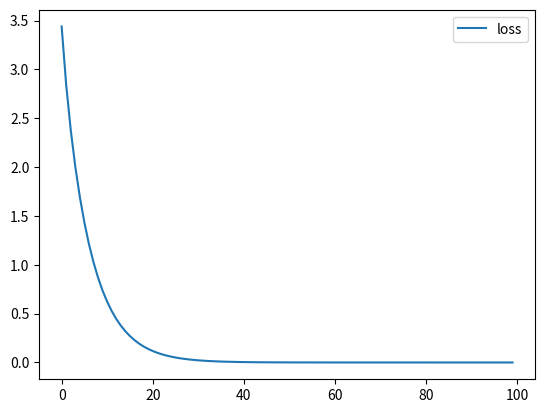

Python code for this plot:
# -*- coding: utf-8 -*-
"""numpy_nn.ipynb

Automatically generated by Colaboratory.

Original file is located at
    https://colab.research.google.com/drive/1V5sv_gZ0CzpA1xsCmJEctPKCx9UoSa9o

### Zadania

1. Dodać iteracje do treningu
2. Dodać rysunek zmian strat w kolejnych iteracjach
"""

import numpy as np
import matplotlib.pyplot as plt

# N is batch size; D_in is input dimension;
# H is hidden dimension; D_out is output dimension.
N, D_in, H, D_out = 16, 4, 0, 1

# Create random input and output data

x_numpy = np.array(    [[0., 0., 0., 1.],
                        [1., 0., 0., 1.],
                        [0., 1., 0., 1.],
                        [0., 0., 1., 1.],
                        [1., 1., 0., 1.],
                        [1., 0., 1., 1.],
                        [0., 1., 1., 1.],
                        [1., 1., 1., 1.],
                        [0., 0., 0., 0.],
                        [1., 0., 0., 0.],
                        [0., 1., 0., 0.],
                        [0., 0., 1., 0.],
                        [1., 1., 0., 0.],
                        [1., 0., 1., 0.],
                        [0., 1., 1., 0.],
                        [1., 1., 1., 0.]])

print(x_numpy.shape)

y_numpy = np.array(     [[1.],
                         [1.],
                         [1.],
                         [1.],
                         [1.],
                         [1.],
                         [1.],
                         [1.],
                         [0.],
                         [0.],
                         [0.],
                         [0.],
                         [0.],
                         [0.],
                         [0.],
                         [0.]])


print(y_numpy.shape)

# Randomly initialize weights
w = np.random.randn(D_in, D_out)

print(w)
print(w.shape)

learning_rate = 1e-2
loss_list = []

# Forward pass: compute predicted y
y_pred = x_numpy.dot(w)
print(y_pred)

# Compute and print loss
loss = np.square(y_pred - y_numpy).sum()

# Backprop to compute gradients of w1 and w2 with respect to loss
grad_y_pred = 2.0 * (y_pred - y_numpy)
grad_w = x_numpy.T.dot(grad_y_pred)

# Update weights
w = w - learning_rate * grad_w
print(w)

for epoch in range(100): 
  y_pred = x_numpy.dot(w)

  # Compute and print loss
  loss = np.square(y_pred - y_numpy).sum()
  loss_list.append(loss)
  # Backprop to compute gradients of w1 and w2 with respect to loss
  grad_y_pred = 2.0 * (y_pred - y_numpy)
  grad_w = x_numpy.T.dot(grad_y_pred)

  # Update weights
  w = w - learning_rate * grad_w

plt.plot(loss_list, label = 'loss')
plt.legend()
plt.show()

print(w)

